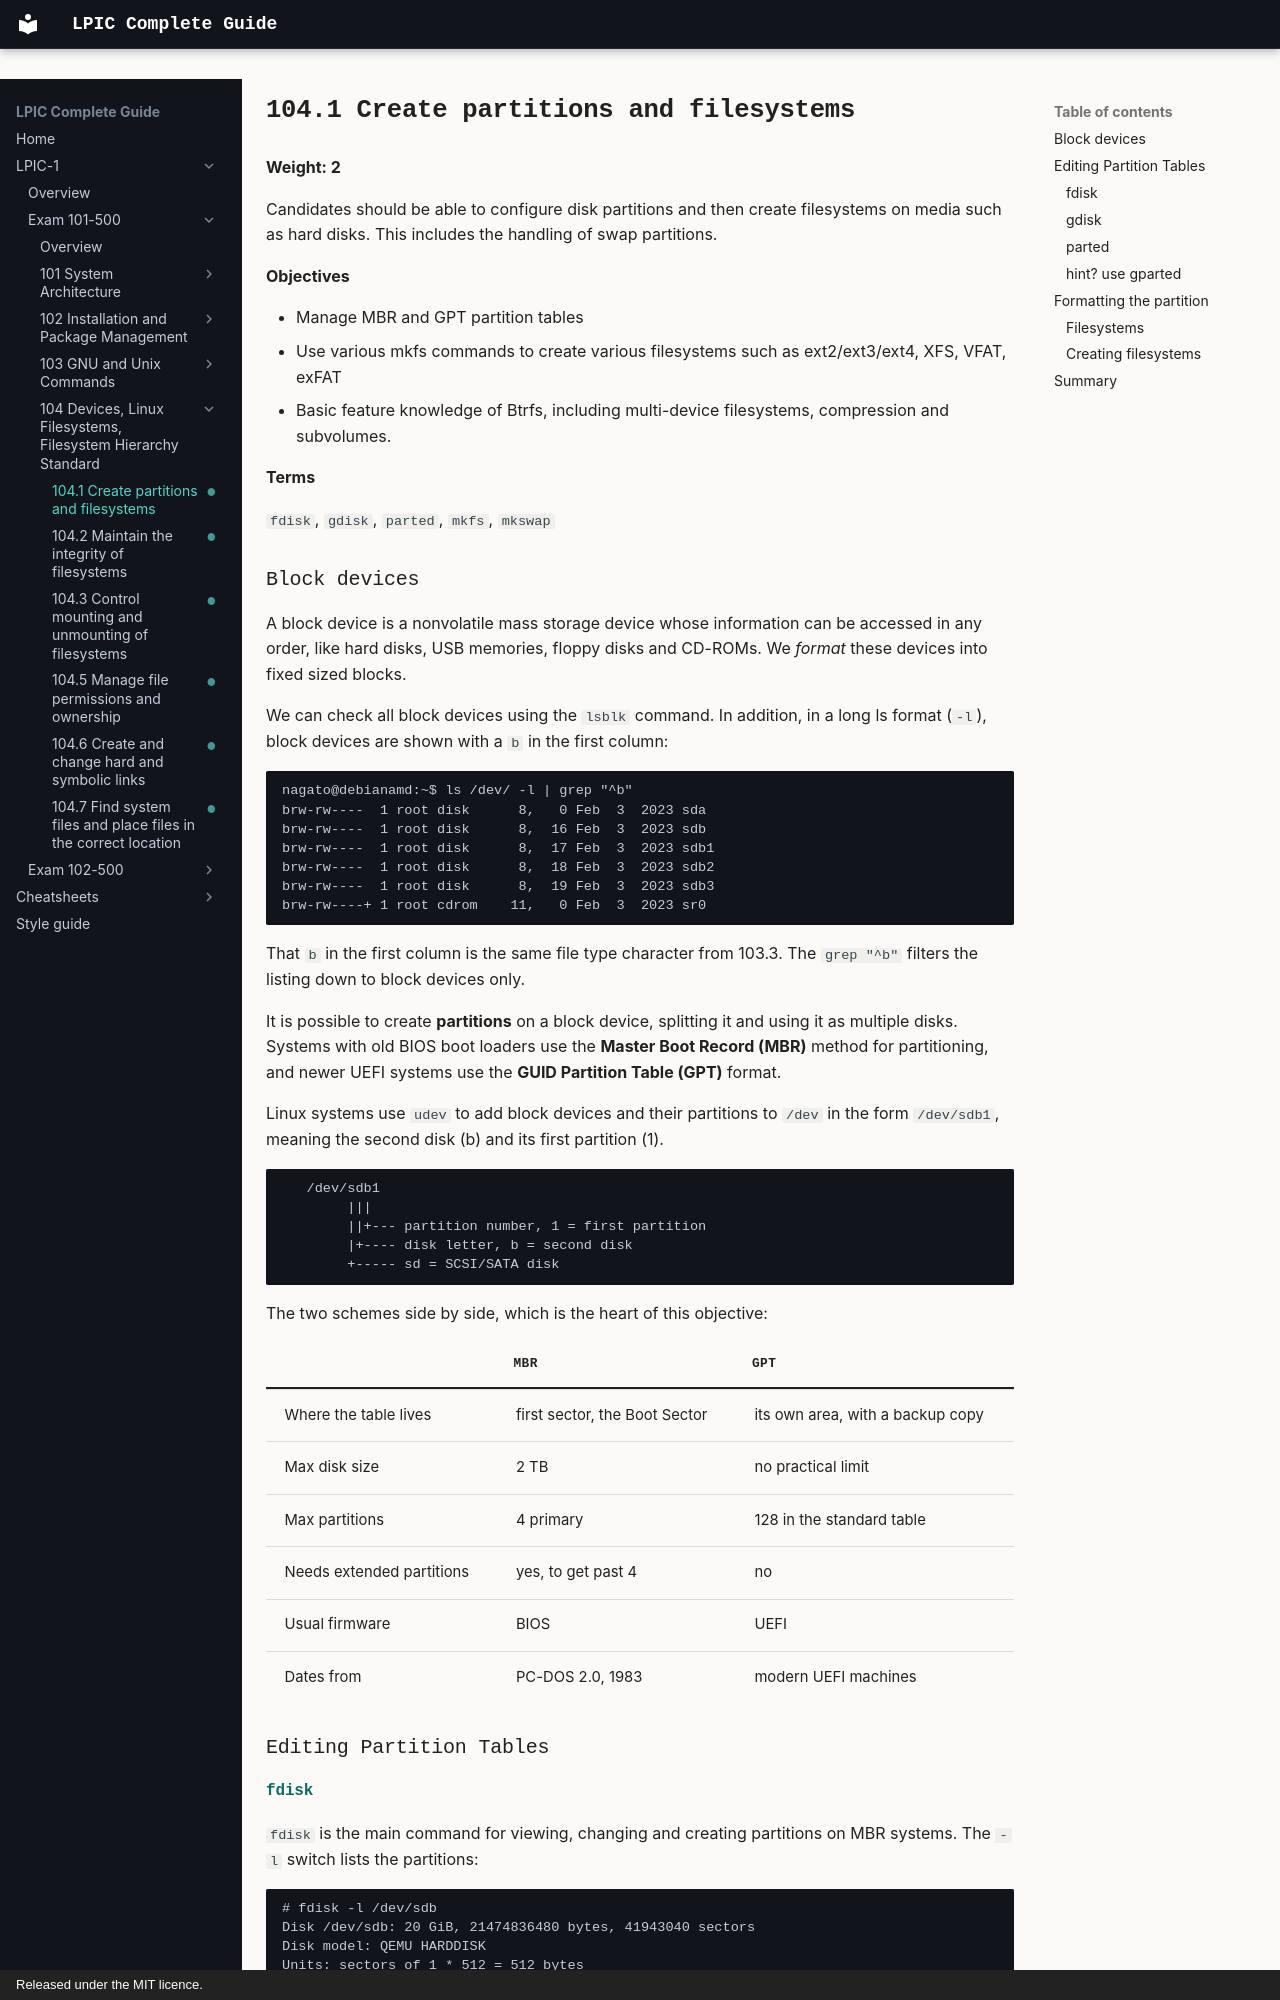

repository: AmraniCh/lpic-complete-guide · page: exam-101/104-devices-filesystems-fhs/104.1-create-partitions-and-filesystems/index.html · generator: mkdocs · copyright: Released under the MIT licence.

---
objective: "104.1"
weight: 2
status: written
description: "Create partitions and filesystems. Candidates should be able to configure disk partitions and then create filesystems on media such as hard disks."
---

# 104.1 Create partitions and filesystems

**Weight: 2**

Candidates should be able to configure disk partitions and then create filesystems on media such as hard disks. This includes the handling of swap partitions.

**Objectives**

- Manage MBR and GPT partition tables
- Use various mkfs commands to create various filesystems such as ext2/ext3/ext4, XFS, VFAT, exFAT
- Basic feature knowledge of Btrfs, including multi-device filesystems, compression and subvolumes.

**Terms**

`fdisk`, `gdisk`, `parted`, `mkfs`, `mkswap`

### Block devices

A block device is a nonvolatile mass storage device whose information can be accessed in any order, like hard disks, USB memories, floppy disks and CD-ROMs. We *format* these devices into fixed sized blocks.

We can check all block devices using the `lsblk` command. In addition, in a long ls format (`-l`), block devices are shown with a `b` in the first column:

```
nagato@debianamd:~$ ls /dev/ -l | grep "^b"
brw-rw----  1 root disk      8,   0 Feb  3  2023 sda
brw-rw----  1 root disk      8,  16 Feb  3  2023 sdb
brw-rw----  1 root disk      8,  17 Feb  3  2023 sdb1
brw-rw----  1 root disk      8,  18 Feb  3  2023 sdb2
brw-rw----  1 root disk      8,  19 Feb  3  2023 sdb3
brw-rw----+ 1 root cdrom    11,   0 Feb  3  2023 sr0
```

That `b` in the first column is the same file type character from 103.3. The `grep "^b"` filters the listing down to block devices only.

It is possible to create **partitions** on a block device, splitting it and using it as multiple disks. Systems with old BIOS boot loaders use the **Master Boot Record (MBR)** method for partitioning, and newer UEFI systems use the **GUID Partition Table (GPT)** format.

Linux systems use `udev` to add block devices and their partitions to `/dev` in the form `/dev/sdb1`, meaning the second disk (b) and its first partition (1).

```
   /dev/sdb1
        |||
        ||+--- partition number, 1 = first partition
        |+---- disk letter, b = second disk
        +----- sd = SCSI/SATA disk
```

The two schemes side by side, which is the heart of this objective:

| | MBR | GPT |
| --- | --- | --- |
| Where the table lives | first sector, the Boot Sector | its own area, with a backup copy |
| Max disk size | 2 TB | no practical limit |
| Max partitions | 4 primary | 128 in the standard table |
| Needs extended partitions | yes, to get past 4 | no |
| Usual firmware | BIOS | UEFI |
| Dates from | PC-DOS 2.0, 1983 | modern UEFI machines |

### Editing Partition Tables
